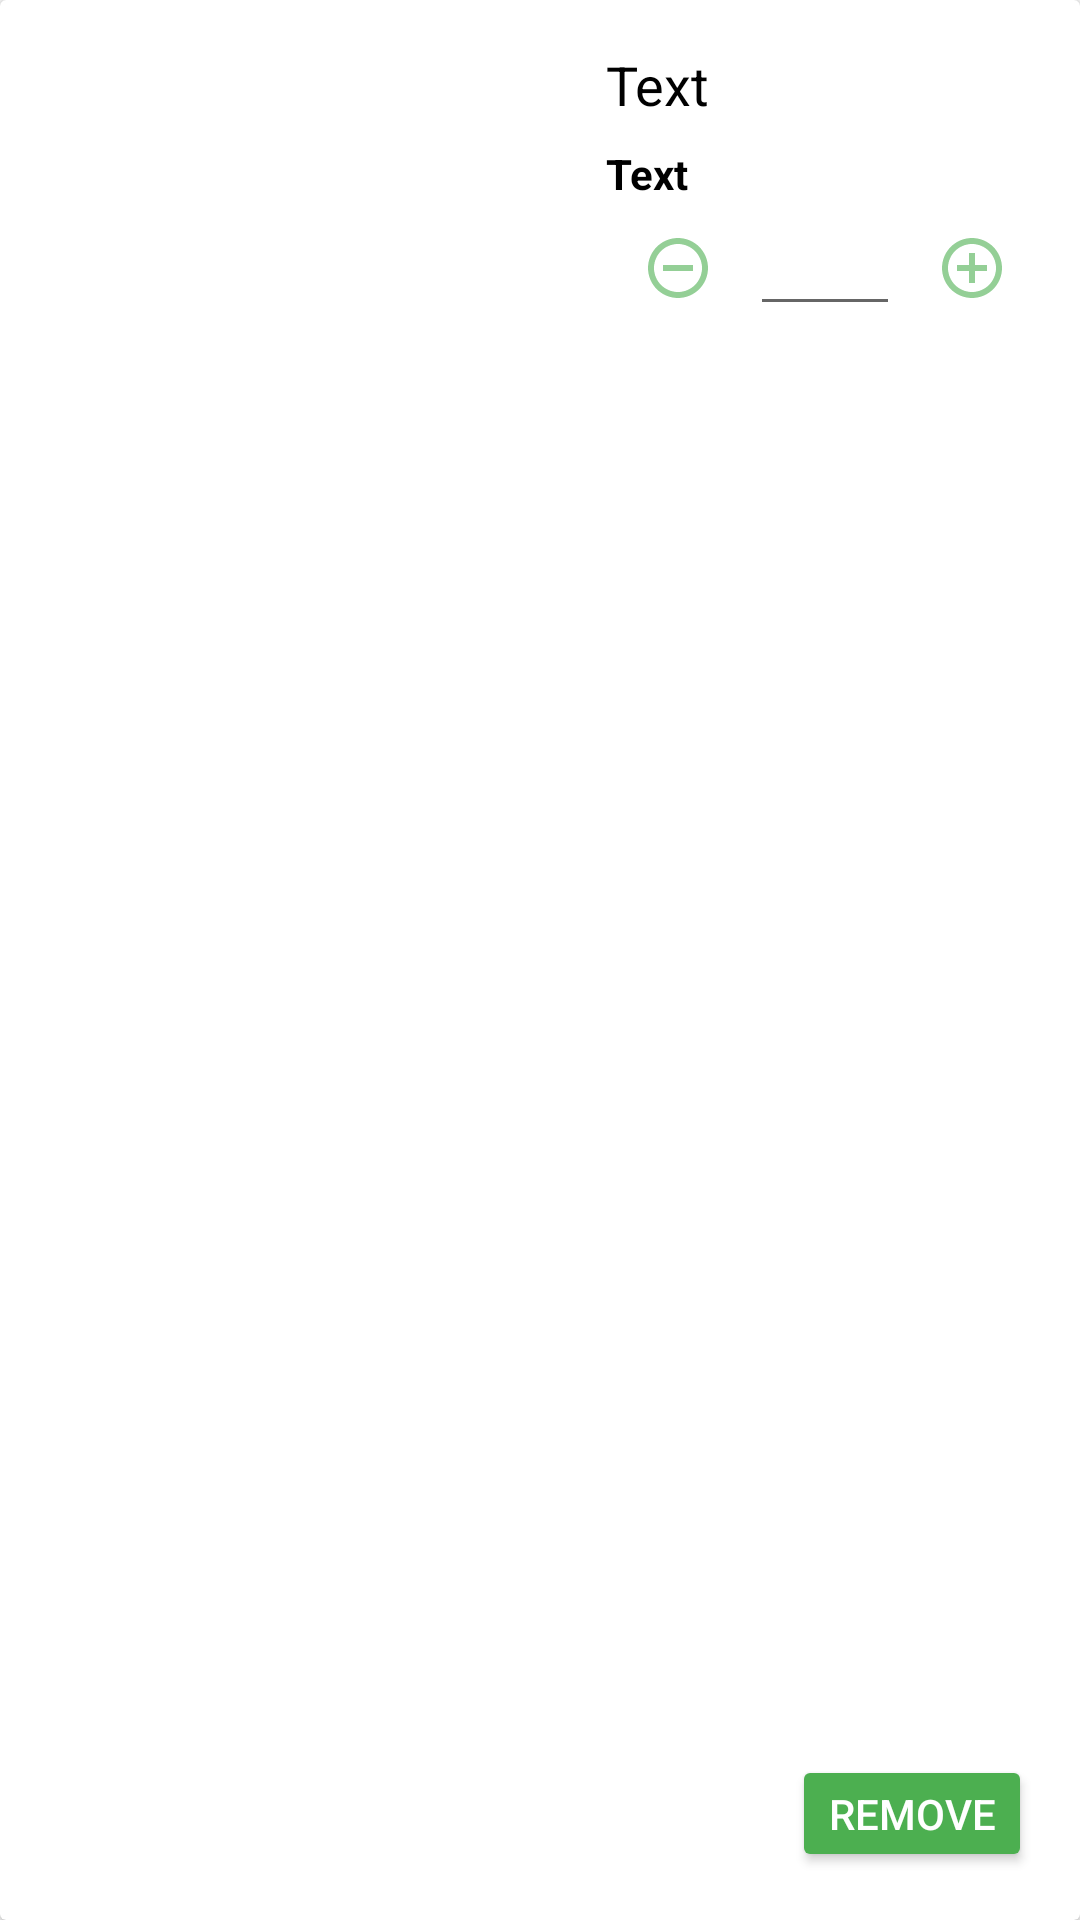

This screen was rendered from an Android layout file. Write that file and the resources it references.
<!-- AndroidManifest.xml: application theme Theme.AppCompat.Light.NoActionBar -->
<!-- res/layout/cart_layout.xml -->
<?xml version="1.0" encoding="utf-8"?>
<androidx.cardview.widget.CardView xmlns:android="http://schemas.android.com/apk/res/android"
    xmlns:app="http://schemas.android.com/apk/res-auto"
    xmlns:tools="http://schemas.android.com/tools"
    android:layout_width="match_parent"
    android:layout_height="200dp">

    <LinearLayout
        android:layout_width="match_parent"
        android:layout_height="match_parent"
        android:orientation="horizontal"
        android:padding="16dp">

        <ImageView
            android:id="@+id/cart_image"
            android:layout_width="170dp"
            android:layout_height="170dp"
            app:srcCompat="@drawable/img_load_icon"
            android:contentDescription="@string/image" />

        <androidx.constraintlayout.widget.ConstraintLayout
            android:id="@+id/linearLayout3"
            android:layout_width="match_parent"
            android:layout_height="match_parent"
            android:paddingStart="16dp"
            android:paddingEnd="0dp">

            <TextView
                android:id="@+id/cart_title"
                android:layout_width="wrap_content"
                android:layout_height="wrap_content"
                android:text="@string/text"
                android:textColor="#000000"
                android:textSize="18sp"
                app:layout_constraintStart_toStartOf="parent"
                app:layout_constraintTop_toTopOf="parent" />

            <TextView
                android:id="@+id/cart_price"
                android:layout_width="wrap_content"
                android:layout_height="wrap_content"
                android:text="@string/text"
                android:layout_marginTop="8dp"
                android:textColor="#000000"
                android:textStyle="bold"
                app:layout_constraintStart_toStartOf="parent"
                app:layout_constraintTop_toBottomOf="@+id/cart_title" />

            <ImageButton
                android:id="@+id/cart_minus"
                android:layout_width="wrap_content"
                android:layout_height="wrap_content"
                android:backgroundTint="@android:color/transparent"
                android:src="@drawable/minus_icon"
                app:layout_constraintStart_toStartOf="parent"
                app:layout_constraintTop_toBottomOf="@+id/cart_price"
                android:contentDescription="@string/image" />

            <EditText
                android:id="@+id/cart_quantity"
                android:layout_width="50dp"
                android:layout_height="wrap_content"
                android:inputType="number"
                app:layout_constraintTop_toBottomOf="@id/cart_price"
                app:layout_constraintStart_toEndOf="@id/cart_minus"
                android:importantForAutofill="no"
                tools:ignore="LabelFor" />

            <ImageButton
                android:id="@+id/cart_plus"
                android:layout_width="wrap_content"
                android:layout_height="wrap_content"
                android:backgroundTint="@android:color/transparent"
                android:src="@drawable/plus_icon"
                app:layout_constraintStart_toEndOf="@id/cart_quantity"
                app:layout_constraintTop_toBottomOf="@+id/cart_price"
                android:contentDescription="@string/image" />

            <Button
                android:id="@+id/cart_remove"
                android:layout_width="80dp"
                android:layout_height="39dp"
                android:text="@string/remove"
                android:textColor="@color/accentTextIcon"
                android:backgroundTint="@color/colorAccent"
                app:layout_constraintBottom_toBottomOf="parent"
                app:layout_constraintEnd_toEndOf="parent" />

        </androidx.constraintlayout.widget.ConstraintLayout>

    </LinearLayout>
</androidx.cardview.widget.CardView>
<!-- resources referenced by this layout -->
<resources>
  <color name="accentTextIcon">#FFFFFF</color>
  <color name="colorAccent">#4CAF50</color>
  <!-- drawable minus_icon (drawable-anydpi) -->
  <vector xmlns:android="http://schemas.android.com/apk/res/android"
      android:width="24dp"
      android:height="24dp"
      android:viewportWidth="24"
      android:viewportHeight="24"
      android:tint="@color/colorAccent"
      android:alpha="0.6">
      <path
          android:fillColor="#FF000000"
          android:pathData="M7,11v2h10v-2L7,11zM12,2C6.48,2 2,6.48 2,12s4.48,10 10,10 10,-4.48 10,-10S17.52,2 12,2zM12,20c-4.41,0 -8,-3.59 -8,-8s3.59,-8 8,-8 8,3.59 8,8 -3.59,8 -8,8z"/>
  </vector>
  <!-- drawable plus_icon (drawable-anydpi) -->
  <vector xmlns:android="http://schemas.android.com/apk/res/android"
      android:width="24dp"
      android:height="24dp"
      android:viewportWidth="24"
      android:viewportHeight="24"
      android:tint="@color/colorAccent"
      android:alpha="0.6">
      <path
          android:fillColor="#FF000000"
          android:pathData="M13,7h-2v4L7,11v2h4v4h2v-4h4v-2h-4L13,7zM12,2C6.48,2 2,6.48 2,12s4.48,10 10,10 10,-4.48 10,-10S17.52,2 12,2zM12,20c-4.41,0 -8,-3.59 -8,-8s3.59,-8 8,-8 8,3.59 8,8 -3.59,8 -8,8z"/>
  </vector>
  <string name="image">Image</string>
  <string name="remove">Remove</string>
  <string name="text">Text</string>
</resources>
